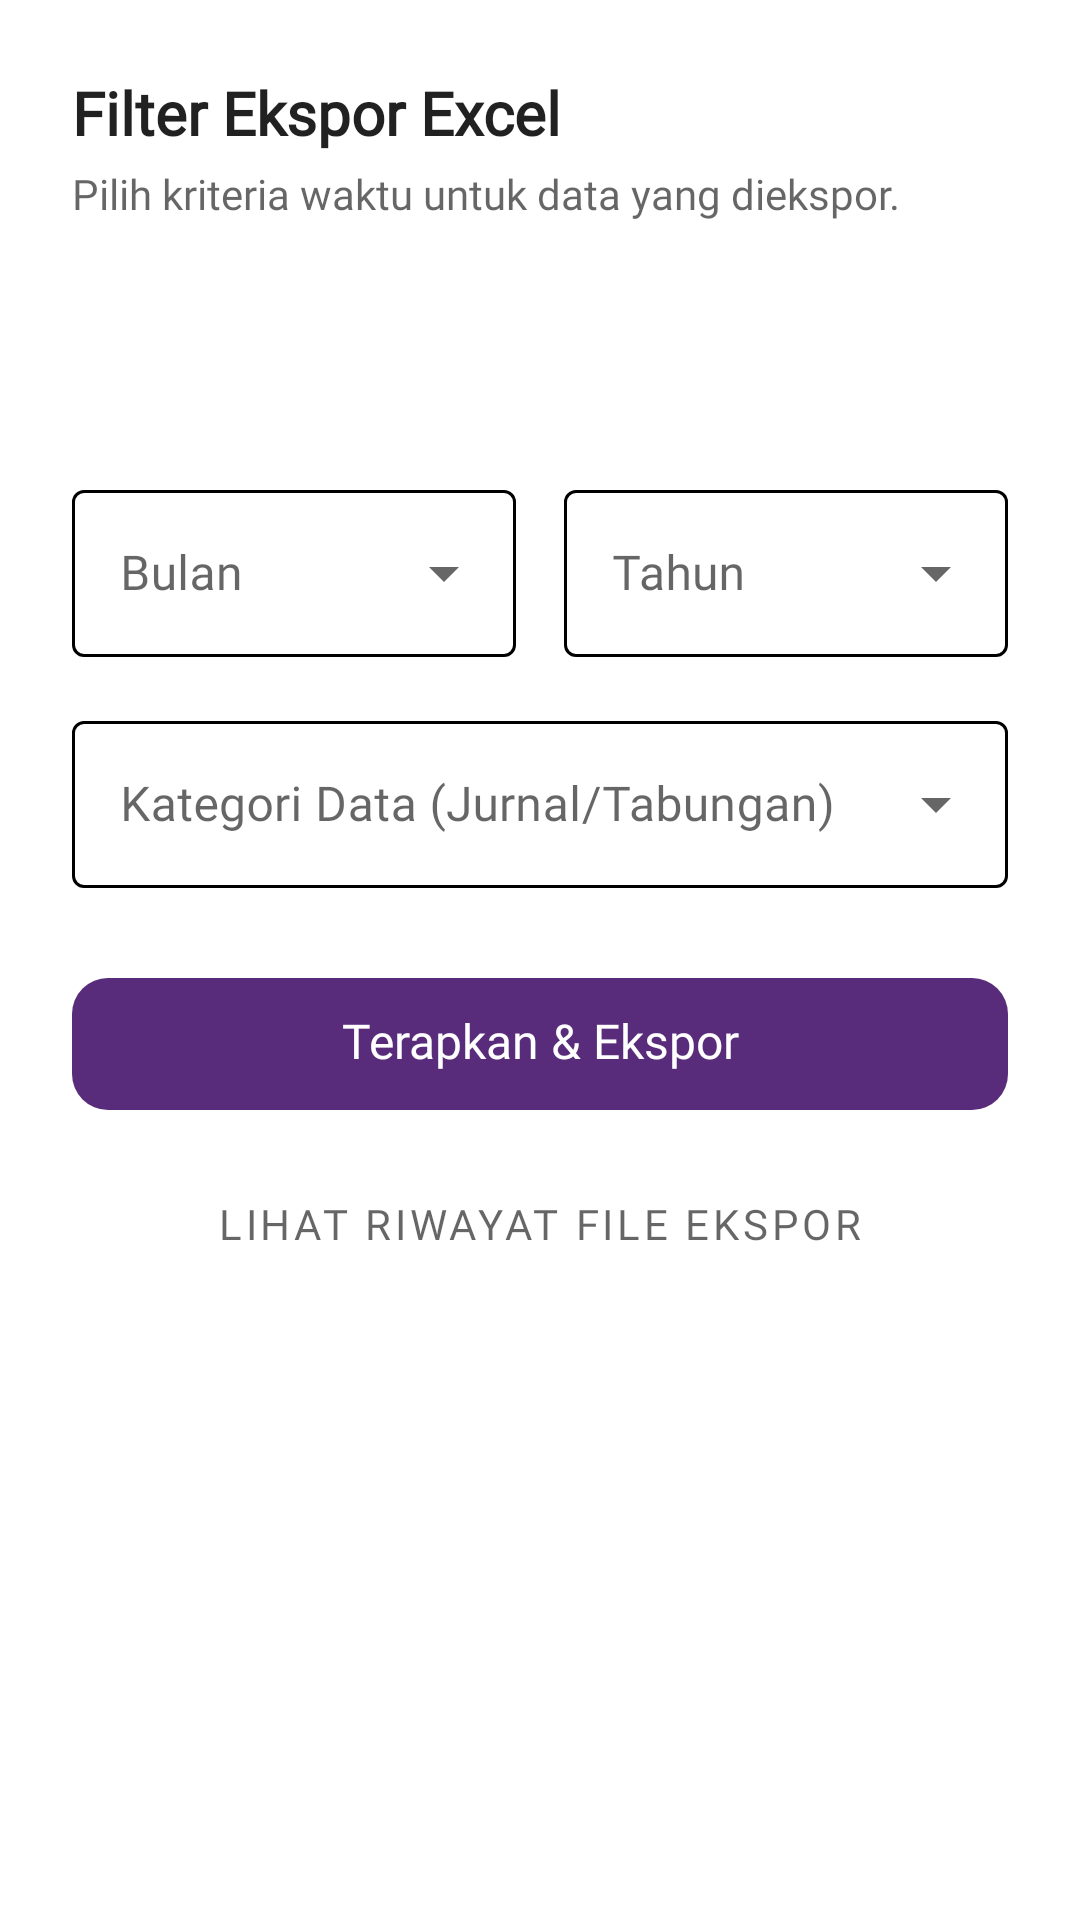

Reconstruct the res/layout file that produces this screen, plus the resources it refers to.
<!-- AndroidManifest.xml: application theme AppTheme -->
<!-- res/layout/layout_bottom_sheet_export.xml -->
<?xml version="1.0" encoding="utf-8"?>
<LinearLayout xmlns:android="http://schemas.android.com/apk/res/android"
    xmlns:app="http://schemas.android.com/apk/res-auto"
    android:layout_width="match_parent"
    android:layout_height="wrap_content"
    android:background="?attr/colorSurface"
    android:orientation="vertical"
    android:padding="24dp">

    
    <TextView
        android:layout_width="wrap_content"
        android:layout_height="wrap_content"
        android:fontFamily="@font/ubuntu_b"
        android:text="Filter Ekspor Excel"
        android:textColor="?android:attr/textColorPrimary"
        android:textSize="20sp"
        android:textStyle="bold" />

    <TextView
        android:layout_width="wrap_content"
        android:layout_height="wrap_content"
        android:layout_marginTop="4dp"
        android:fontFamily="@font/ubuntu_r"
        android:text="Pilih kriteria waktu untuk data yang diekspor."
        android:textColor="?android:attr/textColorSecondary"
        android:textSize="14sp" />

    
    <com.google.android.material.tabs.TabLayout
        android:id="@+id/tab_layout_filter"
        android:layout_width="match_parent"
        android:layout_height="wrap_content"
        android:layout_marginTop="20dp"
        android:background="@android:color/transparent"
        app:tabIndicatorColor="@color/colorPrimary"
        app:tabSelectedTextColor="@color/colorPrimary"
        app:tabTextColor="?android:attr/textColorSecondary"
        app:tabTextAppearance="@style/TextAppearance.AppCompat.Small"
        app:tabMode="fixed"
        app:tabGravity="fill" />

    
    <FrameLayout
        android:layout_width="match_parent"
        android:layout_height="wrap_content"
        android:layout_marginTop="16dp">

        
        <LinearLayout
            android:id="@+id/layout_filter_month"
            android:layout_width="match_parent"
            android:layout_height="wrap_content"
            android:orientation="horizontal"
            android:baselineAligned="false">

            <com.google.android.material.textfield.TextInputLayout
                style="@style/Widget.MaterialComponents.TextInputLayout.OutlinedBox.ExposedDropdownMenu"
                android:layout_width="0dp"
                android:layout_height="wrap_content"
                android:layout_weight="1"
                android:layout_marginEnd="8dp"
                android:hint="Bulan">

                <AutoCompleteTextView
                    android:id="@+id/dropdown_month"
                    android:layout_width="match_parent"
                    android:layout_height="wrap_content"
                    android:fontFamily="@font/ubuntu_r"
                    android:inputType="none"
                    android:focusable="false"
                    android:cursorVisible="false"/>
            </com.google.android.material.textfield.TextInputLayout>

            <com.google.android.material.textfield.TextInputLayout
                style="@style/Widget.MaterialComponents.TextInputLayout.OutlinedBox.ExposedDropdownMenu"
                android:layout_width="0dp"
                android:layout_height="wrap_content"
                android:layout_weight="1"
                android:layout_marginStart="8dp"
                android:hint="Tahun">

                <AutoCompleteTextView
                    android:id="@+id/dropdown_year_for_month"
                    android:layout_width="match_parent"
                    android:layout_height="wrap_content"
                    android:fontFamily="@font/ubuntu_r"
                    android:inputType="none"
                    android:focusable="false"
                    android:cursorVisible="false"
                    />
            </com.google.android.material.textfield.TextInputLayout>
        </LinearLayout>

        
        <LinearLayout
            android:id="@+id/layout_filter_year"
            android:layout_width="match_parent"
            android:layout_height="wrap_content"
            android:orientation="vertical"
            android:visibility="gone">

            <com.google.android.material.textfield.TextInputLayout
                style="@style/Widget.MaterialComponents.TextInputLayout.OutlinedBox.ExposedDropdownMenu"
                android:layout_width="match_parent"
                android:layout_height="wrap_content"
                android:hint="Pilih Tahun">

                <AutoCompleteTextView
                    android:id="@+id/dropdown_year_only"
                    android:layout_width="match_parent"
                    android:layout_height="wrap_content"
                    android:fontFamily="@font/ubuntu_r"
                    android:inputType="none"
                    android:focusable="false"
                    android:cursorVisible="false"
                    />
            </com.google.android.material.textfield.TextInputLayout>
        </LinearLayout>

        <LinearLayout
            android:id="@+id/layout_filter_range"
            android:layout_width="match_parent"
            android:layout_height="wrap_content"
            android:orientation="vertical"
            android:visibility="gone">

            <com.google.android.material.textfield.TextInputLayout
                style="@style/Widget.MaterialComponents.TextInputLayout.OutlinedBox"
                android:layout_width="match_parent"
                android:layout_height="wrap_content"
                android:hint="Pilih Rentang Tanggal"
                app:endIconMode="custom"
                app:endIconDrawable="@drawable/baseline_calendar_month_24"
                app:endIconTint="?android:attr/textColorSecondary">

                <com.google.android.material.textfield.TextInputEditText
                    android:id="@+id/et_pick_date_range"
                    android:layout_width="match_parent"
                    android:layout_height="wrap_content"
                    android:fontFamily="@font/ubuntu_r"
                    android:inputType="none"
                    android:focusable="false"
                    android:focusableInTouchMode="false"
                    android:cursorVisible="false"
                    android:clickable="true" />
            </com.google.android.material.textfield.TextInputLayout>

        </LinearLayout>
    </FrameLayout>

    
    <com.google.android.material.textfield.TextInputLayout
        style="@style/Widget.MaterialComponents.TextInputLayout.OutlinedBox.ExposedDropdownMenu"
        android:layout_width="match_parent"
        android:layout_height="wrap_content"
        android:layout_marginTop="16dp"
        android:hint="Kategori Data (Jurnal/Tabungan)">

        <AutoCompleteTextView
            android:id="@+id/dropdown_category"
            android:layout_width="match_parent"
            android:layout_height="wrap_content"
            android:fontFamily="@font/ubuntu_r"
            android:inputType="none"
            android:focusable="false"
            android:cursorVisible="false" />
    </com.google.android.material.textfield.TextInputLayout>

    
    <com.google.android.material.button.MaterialButton
        android:id="@+id/btn_export_action"
        android:layout_width="match_parent"
        android:layout_height="56dp"
        android:layout_marginTop="24dp"
        android:fontFamily="@font/ubuntu_b"
        android:paddingTop="10dp"
        android:textAlignment="center"
        android:text="Terapkan &amp; Ekspor"
        android:textColor="@color/white"
        android:textSize="16sp"
        app:backgroundTint="@color/colorPrimary"
        app:cornerRadius="12dp" />

    
    <com.google.android.material.button.MaterialButton
        android:id="@+id/btn_view_history"
        style="@style/Widget.MaterialComponents.Button.TextButton"
        android:layout_width="match_parent"
        android:layout_height="wrap_content"
        android:layout_marginTop="8dp"
        android:fontFamily="@font/ubuntu_b"
        android:text="Lihat Riwayat File Ekspor"
        android:textColor="?android:attr/textColorSecondary" />

</LinearLayout>
<!-- resources referenced by this layout -->
<resources>
  <color name="colorPrimary">#592C7B</color>
  <color name="white">#ffffff</color>
  <style name="AppTheme" parent="Theme.MaterialComponents.DayNight.DarkActionBar.Bridge">
          
          <item name="colorPrimary">@color/colorPrimary</item>
          <item name="colorPrimaryDark">@color/colorPrimaryDark</item>
          <item name="colorAccent">@color/colorAccent</item>
          <item name="colorControlNormal">@color/colorPrimary</item>
          <item name="colorControlActivated">@color/colorPrimary</item>
          <item name="boxStrokeColor">@color/colorPrimary</item>
          <item name="materialCalendarTheme">@style/ThemeOverlay.MaterialComponents.MaterialCalendar</item>
          <item name="materialCalendarFullscreenTheme">@style/ThemeOverlay.MaterialComponents.MaterialCalendar.Fullscreen</item>
      </style>
  <color name="colorPrimaryDark">#41205A</color>
  <color name="colorAccent">#0960CA</color>
</resources>
